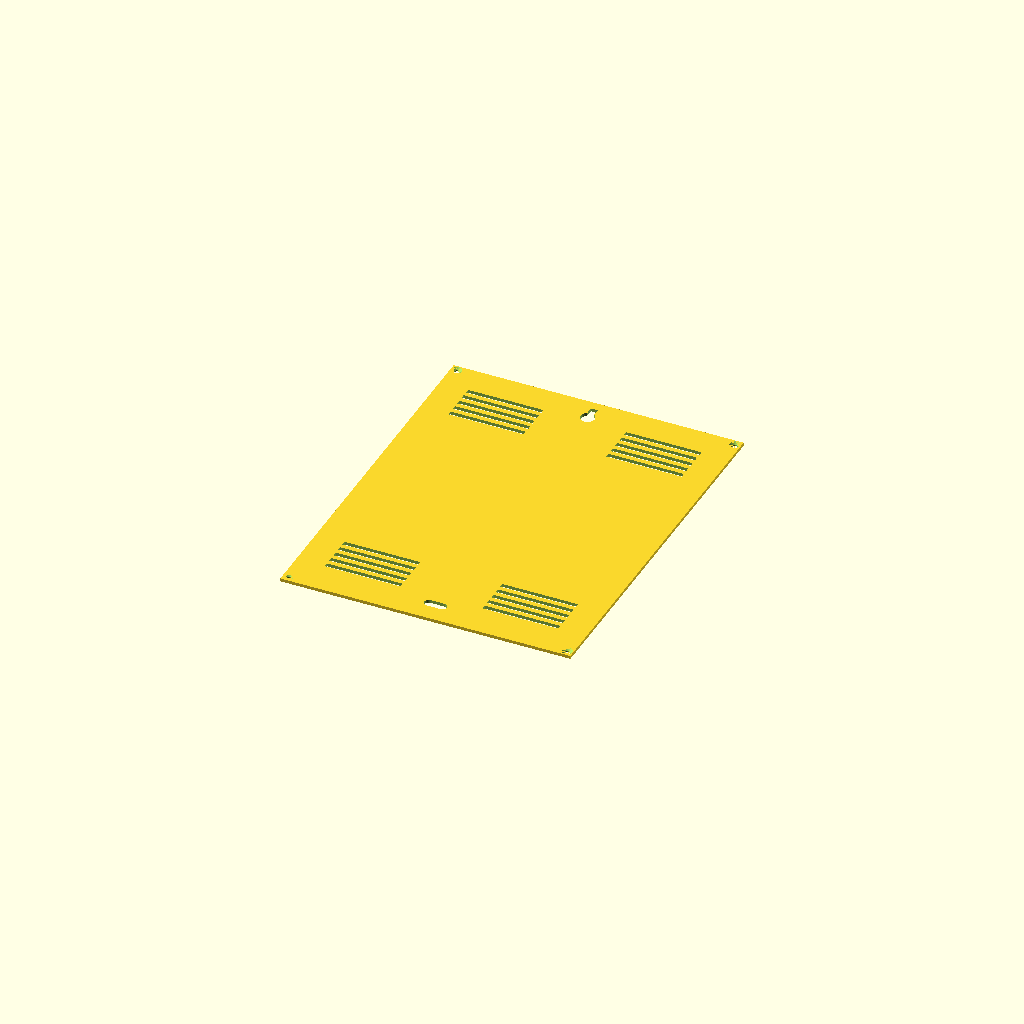
Cell 1 — every parameter at its default value.
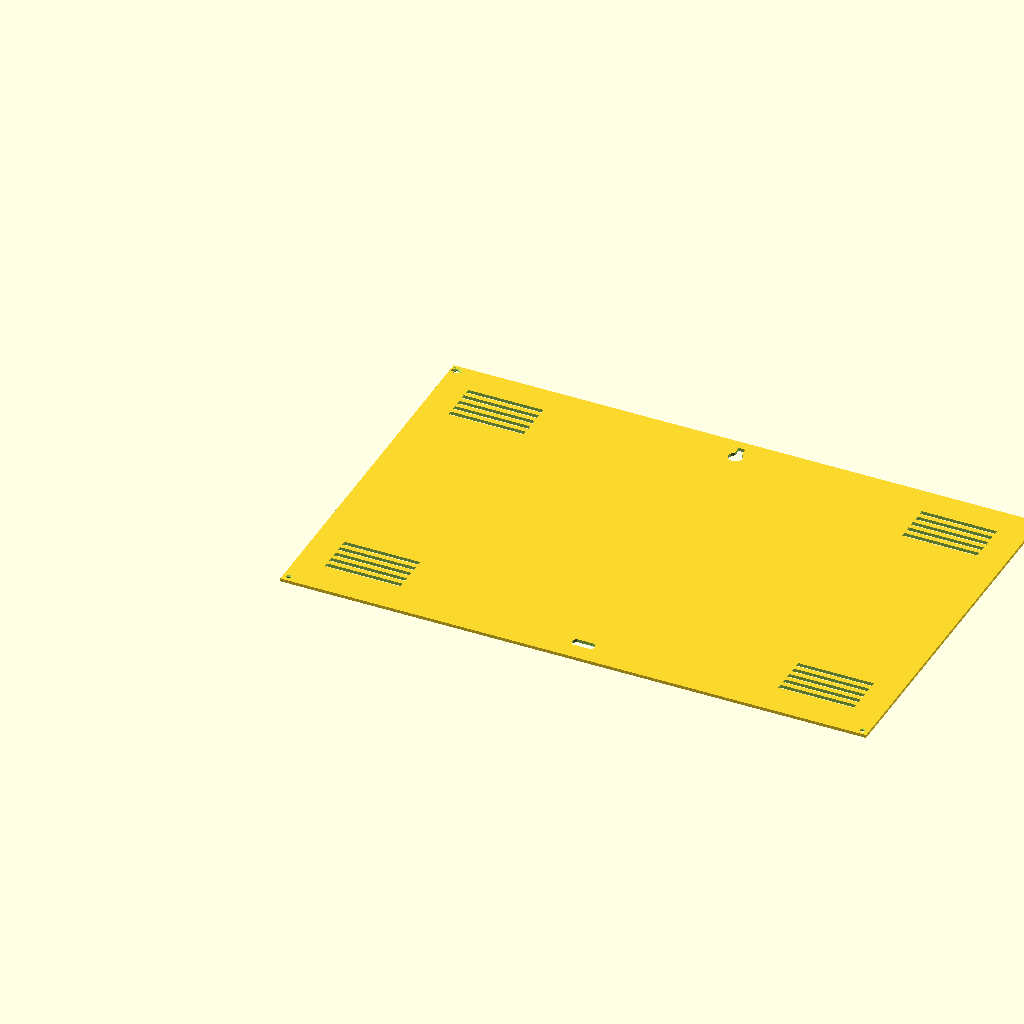
Cell 2 — box_w set to 376, the other parameters unchanged.
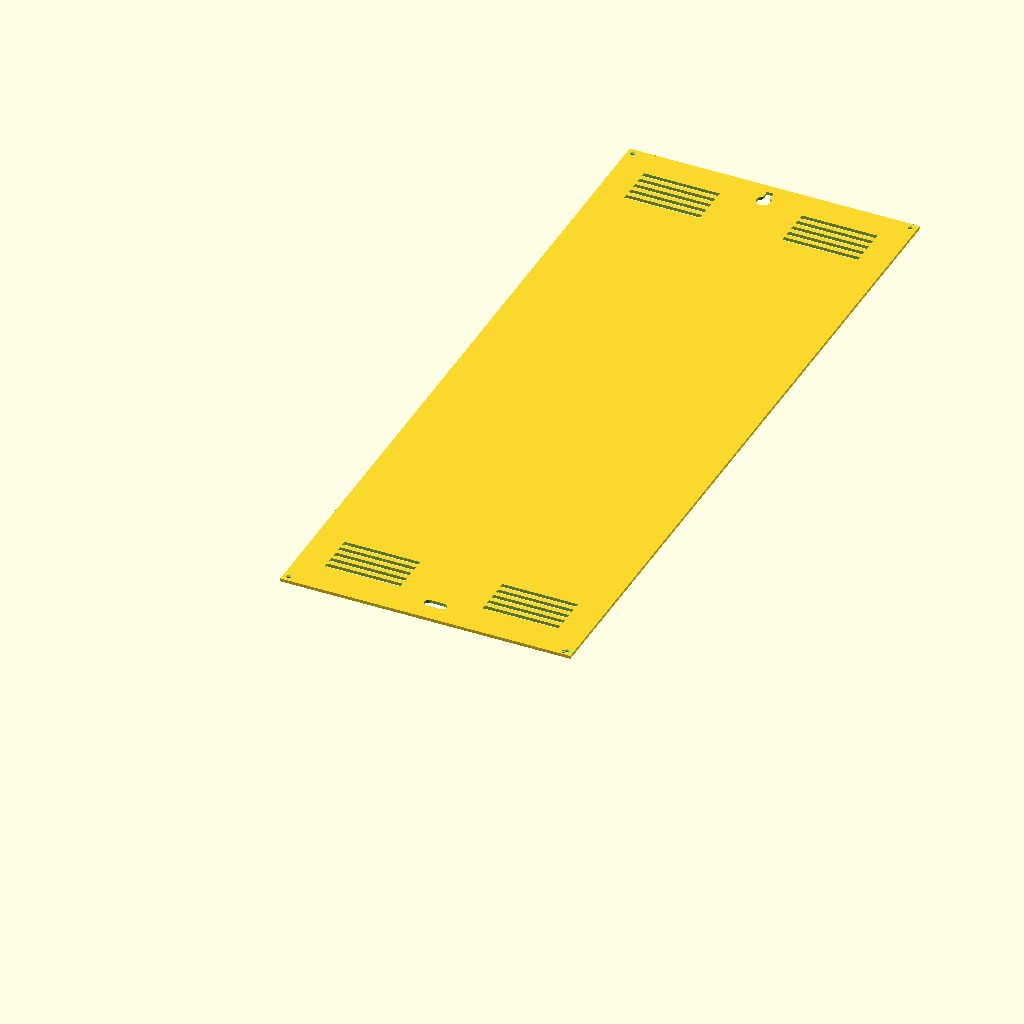
Cell 3: box_h = 480 (everything else at default).
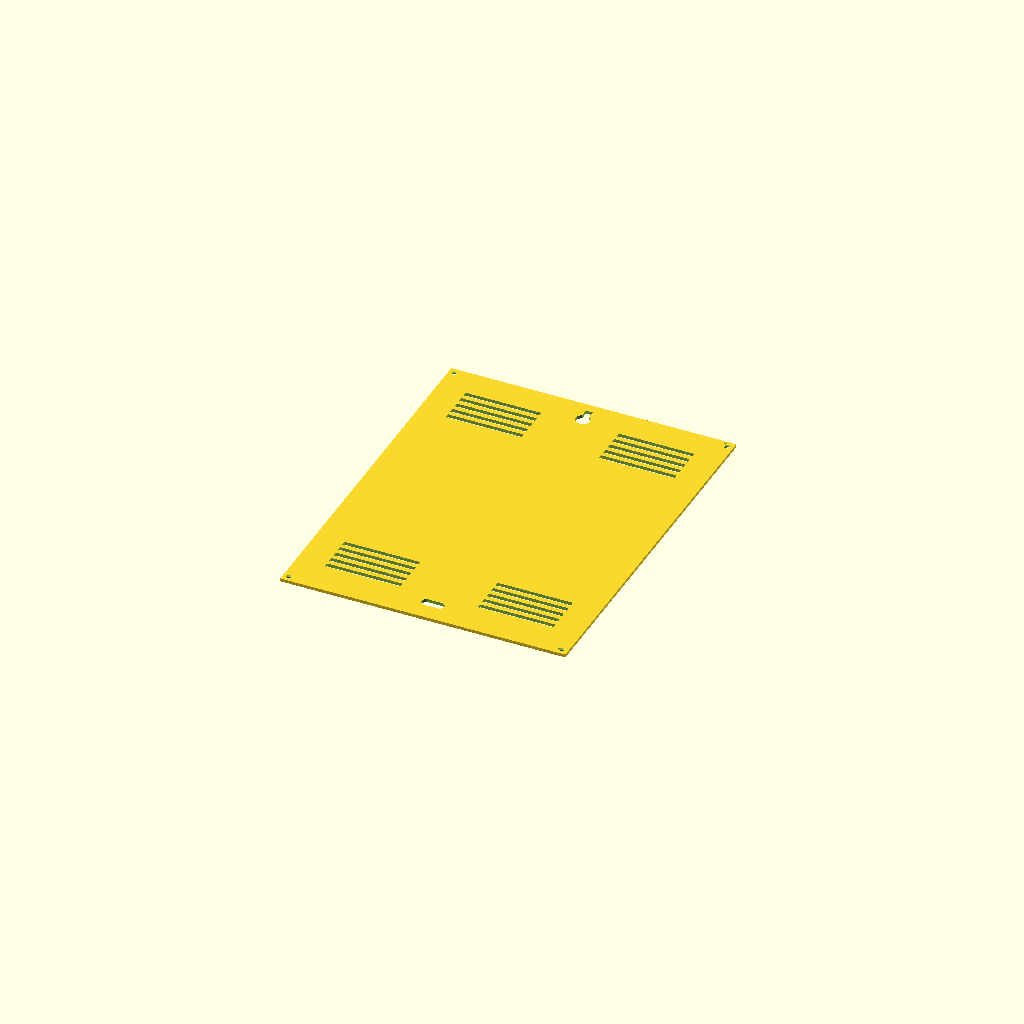
Cell 4: wall_thick = 3.2 (everything else at default).
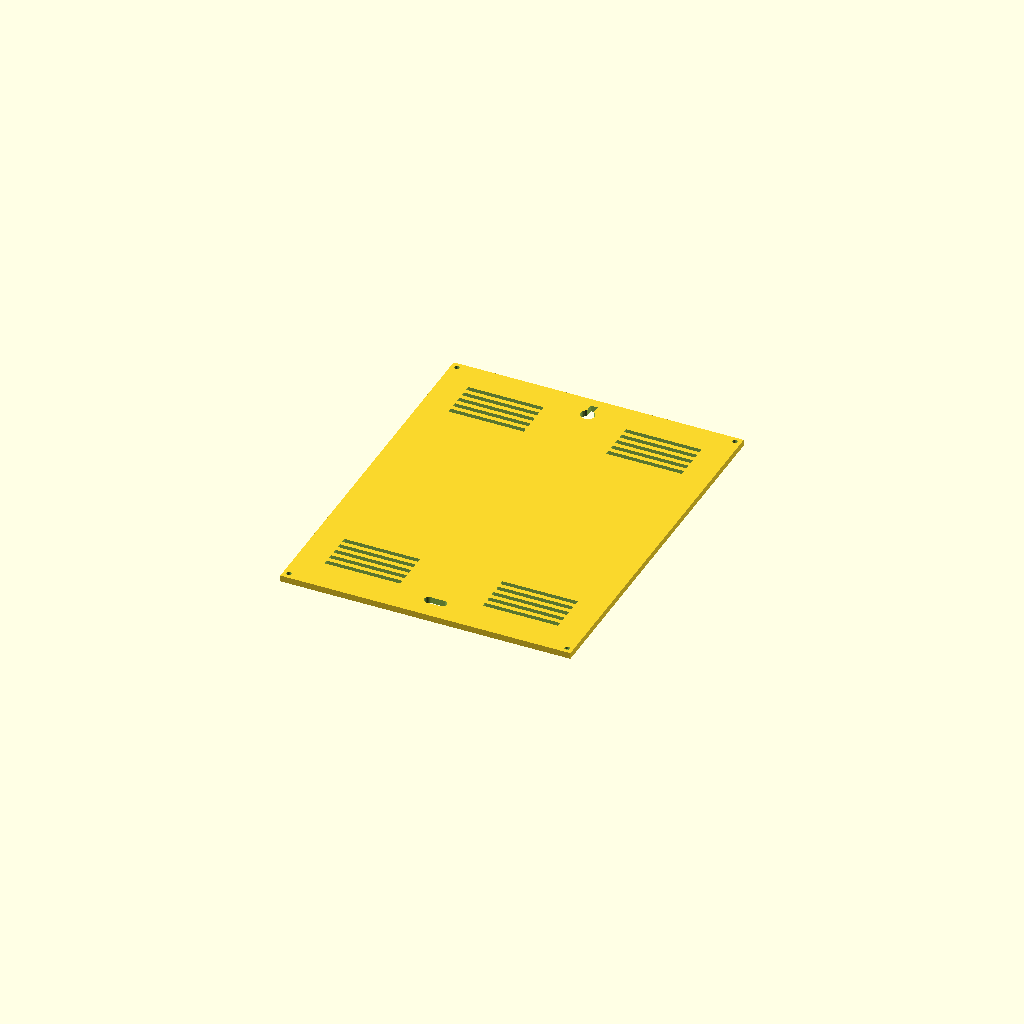
Cell 5: lid_thick = 4 (everything else at default).
One fixed orthographic camera (rotation 55°, 0°, 25°; colour scheme Cornfield) for every cell.
Source of the model, backups/version_2_incrustada_al_ras/wordclock_back_lid.scad:
// ==============================================================================
// WORDCLOCK ESP32 - VERSION 2 (AL RAS / INCRUSTADA)
// PIEZA 3: TAPA TRASERA INCRUSTADA DE 184.4 x 236.4 mm CON RANURA USB-C
// ==============================================================================

box_w       = 188.0;
box_h       = 240.0;
wall_thick  = 1.6;
clearance   = 0.2;     // 0.2 mm de holgura por lado
lid_thick   = 2.0;

// Dimensiones reducidas para entrar dentro del perímetro interno
lid_w       = box_w - (2 * wall_thick) - (2 * clearance); // 184.4 mm
lid_h       = box_h - (2 * wall_thick) - (2 * clearance); // 236.4 mm

screw_off_lid = (wall_thick + 4.0) - wall_thick - clearance; // ~3.8 mm

module wordclock_back_lid() {
    difference() {
        // 1. Placa Base Incrustada (184.4 x 236.4 x 2.0 mm)
        cube([lid_w, lid_h, lid_thick]);

        // 2. Orificios avellanados (Countersunk) en las 4 esquinas para tornillos M3
        translate([screw_off_lid, screw_off_lid, -0.1]) {
            cylinder(r = 1.6, h = lid_thick + 0.2, $fn = 24);
            translate([0, 0, 0.8]) cylinder(r1 = 1.6, r2 = 3.2, h = 1.3, $fn = 24);
        }
        translate([lid_w - screw_off_lid, screw_off_lid, -0.1]) {
            cylinder(r = 1.6, h = lid_thick + 0.2, $fn = 24);
            translate([0, 0, 0.8]) cylinder(r1 = 1.6, r2 = 3.2, h = 1.3, $fn = 24);
        }
        translate([screw_off_lid, lid_h - screw_off_lid, -0.1]) {
            cylinder(r = 1.6, h = lid_thick + 0.2, $fn = 24);
            translate([0, 0, 0.8]) cylinder(r1 = 1.6, r2 = 3.2, h = 1.3, $fn = 24);
        }
        translate([lid_w - screw_off_lid, lid_h - screw_off_lid, -0.1]) {
            cylinder(r = 1.6, h = lid_thick + 0.2, $fn = 24);
            translate([0, 0, 0.8]) cylinder(r1 = 1.6, r2 = 3.2, h = 1.3, $fn = 24);
        }

        // 3. Ranuras de Ventilación Superior
        for (i = [0 : 4]) {
            y_slot = lid_h - 22 - (i * 6);
            translate([18, y_slot, -0.1])         cube([48, 3.0, lid_thick + 0.2]);
            translate([lid_w - 66, y_slot, -0.1]) cube([48, 3.0, lid_thick + 0.2]);
        }

        // 4. Ranuras de Ventilación Inferior
        for (i = [0 : 4]) {
            y_slot = 22 + (i * 6);
            translate([18, y_slot, -0.1])         cube([48, 3.0, lid_thick + 0.2]);
            translate([lid_w - 66, y_slot, -0.1]) cube([48, 3.0, lid_thick + 0.2]);
        }

        // 5. RANURA USB-C OBLONGA / PANELSOCKET (14.5 x 5.8 mm con r = 2.9 mm)
        translate([lid_w / 2, 14.0, -0.1]) {
            hull() {
                translate([-4.35, 0, 0]) cylinder(r = 2.9, h = lid_thick + 0.2, $fn = 32);
                translate([ 4.35, 0, 0]) cylinder(r = 2.9, h = lid_thick + 0.2, $fn = 32);
            }
        }

        // 6. Muesca de cerradura (Keyhole) para colgar en pared
        translate([lid_w / 2, lid_h - 15, -0.1]) {
            union() {
                cylinder(r = 4.5, h = lid_thick + 0.2, $fn = 24);
                translate([-2.2, 0, 0]) cube([4.4, 9.0, lid_thick + 0.2]);
            }
        }
    }
}

wordclock_back_lid();
Parameter table extracted from the source (name, type, default, range or options):
box_w: number, default 188
box_h: number, default 240
wall_thick: number, default 1.6
clearance: number, default 0.2
lid_thick: number, default 2
